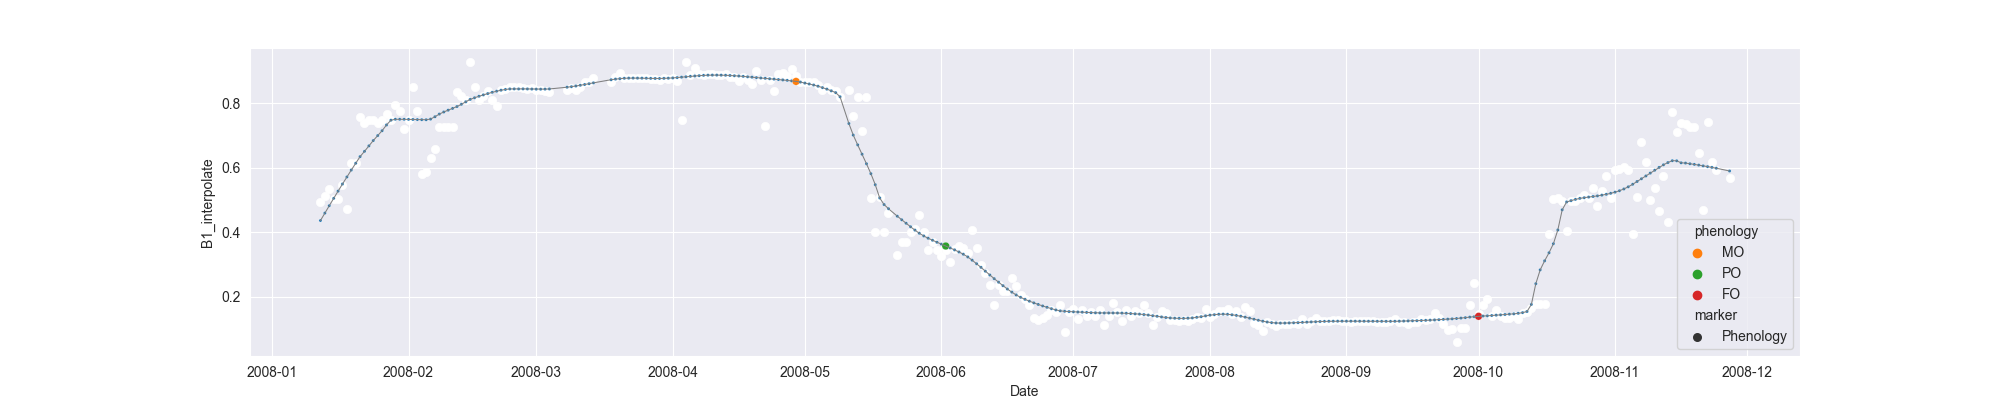

The file beside this chart, header and first rows:
system:time_start, B1, B1_interpolate, B1_phenology
2008-01-12, 0.493, 0.493, 
2008-01-13, , 0.5128, 
2008-01-14, 0.5325, 0.5325, 
2008-01-15, , 0.5026, 
2008-01-16, , 0.5024, 
2008-01-17, , 0.5471, 
2008-01-18, 0.4723, 0.4723, 
2008-01-19, , 0.614, 
2008-01-20, , 0.614, 
2008-01-21, 0.7557, 0.7557, 
2008-01-22, , 0.7397, 
2008-01-23, , 0.7477, 
2008-01-24, , 0.7477, 
2008-01-25, 0.7397, 0.7397, 
2008-01-26, , 0.7477, 
2008-01-27, , 0.7663, 
2008-01-28, , 0.7477, 
2008-01-29, , 0.7944, 
2008-01-30, , 0.7752, 
2008-01-31, , 0.7197, 
2008-02-01, , 0.7477, 
2008-02-02, 0.849, 0.849, 
2008-02-03, 0.7752, 0.7752, 
2008-02-04, 0.5793, 0.5793, 
2008-02-05, 0.5859, 0.5859, 
2008-02-06, , 0.6308, 
2008-02-07, , 0.6565, 
2008-02-08, 0.7271, 0.7271, 
2008-02-09, , 0.7271, 
2008-02-10, , 0.727, 
2008-02-11, , 0.7271, 
2008-02-12, , 0.8344, 
2008-02-13, , 0.8235, 
2008-02-14, , 0.8087, 
2008-02-15, 0.9272, 0.9272, 
2008-02-16, 0.8489, 0.8489, 
2008-02-17, 0.8104, 0.8104, 
2008-02-18, 0.8235, 0.8235, 
2008-02-19, 0.837, 0.837, 
2008-02-20, 0.8096, 0.8096, 
2008-02-21, 0.7911, 0.7911, 
2008-02-22, 0.8406, 0.8406, 
2008-02-23, , 0.8451, 
2008-02-24, 0.8497, 0.8497, 
2008-02-25, , 0.8499, 
2008-02-26, 0.8501, 0.8501, 
2008-02-27, 0.8481, 0.8481, 
2008-02-28, , 0.8444, 
2008-02-29, , 0.8481, 
2008-03-01, , 0.841, 
2008-03-02, , 0.841, 
2008-03-03, , 0.8375, 
2008-03-04, 0.834, 0.834, 
2008-03-05, , , 
2008-03-06, , , 
2008-03-07, , , 
2008-03-08, , 0.841, 
2008-03-09, , 0.8469, 
2008-03-10, , 0.841, 
2008-03-11, , 0.8495, 
... 261 more rows
